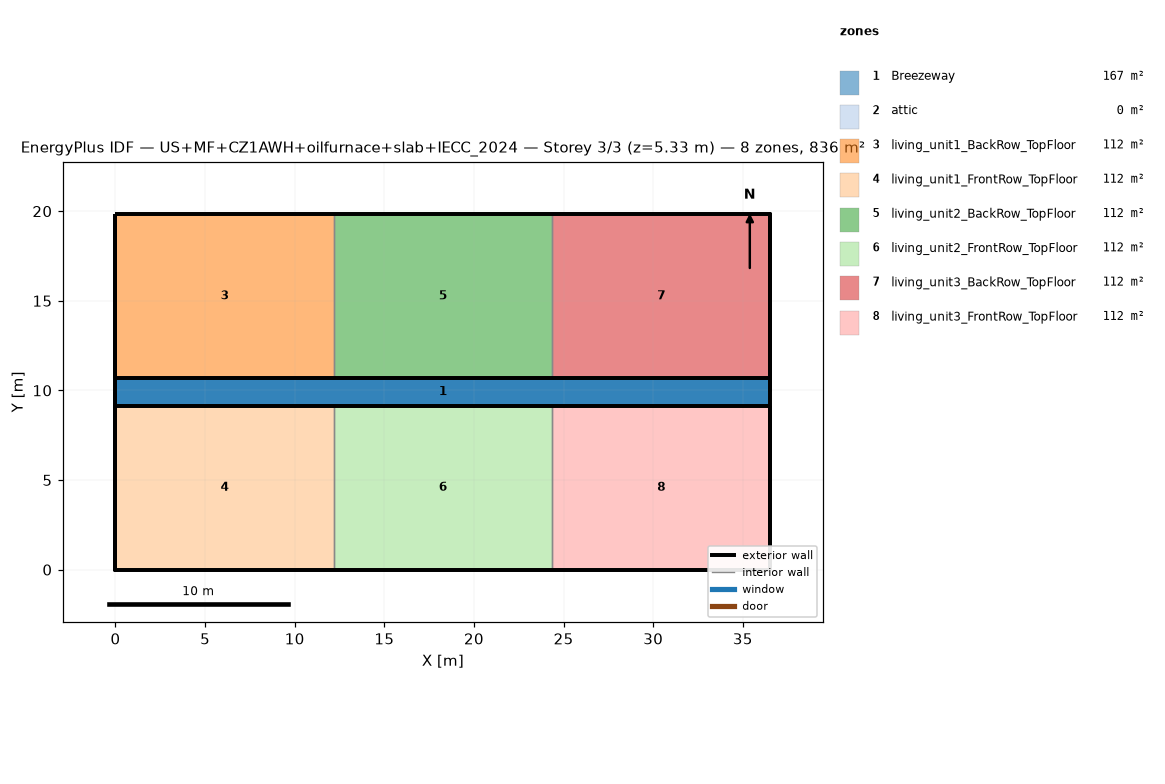
=== STOREY PLAN SPEC (per zone: floor XY polygon, exterior-wall plan segments, windows/doors) ===
zone 1: Breezeway  (167.0 m²)
  floor: (36.54, 9.16) (0.00, 9.16) (0.00, 10.68) (36.54, 10.68)
  floor: (36.54, 9.16) (0.00, 9.16) (0.00, 10.68) (36.54, 10.68)
  floor: (36.54, 9.16) (0.00, 9.16) (0.00, 10.68) (36.54, 10.68)
zone 2: attic  (0.0 m²)
  exterior wall: (36.54, 0.00) – (36.54, 19.84) – (36.54, 9.92)  [29.8 m]
  exterior wall: (0.00, 19.84) – (0.00, 0.00) – (0.00, 9.92)  [29.8 m]
zone 3: living_unit1_BackRow_TopFloor  (111.5 m²)
  floor: (12.18, 10.68) (0.00, 10.68) (0.00, 19.84) (12.18, 19.84)
  exterior wall: (12.18, 19.84) – (0.00, 19.84)  [12.2 m]
  exterior wall: (0.00, 19.84) – (0.00, 10.68)  [9.2 m]
  exterior wall: (0.00, 10.68) – (12.18, 10.68)  [12.2 m]
  interior walls: 1
zone 4: living_unit1_FrontRow_TopFloor  (111.5 m²)
  floor: (12.18, 0.00) (0.00, 0.00) (0.00, 9.16) (12.18, 9.16)
  exterior wall: (0.00, 0.00) – (12.18, 0.00)  [12.2 m]
  exterior wall: (0.00, 9.16) – (0.00, 0.00)  [9.2 m]
  exterior wall: (12.18, 9.16) – (0.00, 9.16)  [12.2 m]
  interior walls: 1
zone 5: living_unit2_BackRow_TopFloor  (111.5 m²)
  floor: (24.36, 10.68) (12.18, 10.68) (12.18, 19.84) (24.36, 19.84)
  exterior wall: (12.18, 10.68) – (24.36, 10.68)  [12.2 m]
  exterior wall: (24.36, 19.84) – (12.18, 19.84)  [12.2 m]
  interior walls: 2
zone 6: living_unit2_FrontRow_TopFloor  (111.5 m²)
  floor: (24.36, 0.00) (12.18, 0.00) (12.18, 9.16) (24.36, 9.16)
  exterior wall: (12.18, 0.00) – (24.36, 0.00)  [12.2 m]
  exterior wall: (24.36, 9.16) – (12.18, 9.16)  [12.2 m]
  interior walls: 2
zone 7: living_unit3_BackRow_TopFloor  (111.5 m²)
  floor: (36.54, 10.68) (24.36, 10.68) (24.36, 19.84) (36.54, 19.84)
  exterior wall: (36.54, 10.68) – (36.54, 19.84)  [9.2 m]
  exterior wall: (36.54, 19.84) – (24.36, 19.84)  [12.2 m]
  exterior wall: (24.36, 10.68) – (36.54, 10.68)  [12.2 m]
  interior walls: 1
zone 8: living_unit3_FrontRow_TopFloor  (111.5 m²)
  floor: (36.54, 0.00) (24.36, 0.00) (24.36, 9.16) (36.54, 9.16)
  exterior wall: (24.36, 0.00) – (36.54, 0.00)  [12.2 m]
  exterior wall: (36.54, 0.00) – (36.54, 9.16)  [9.2 m]
  exterior wall: (36.54, 9.16) – (24.36, 9.16)  [12.2 m]
  interior walls: 1

=== DERIVED (storey summary) ===
Building: US+MF+CZ1AWH+oilfurnace+slab+IECC_2024
Storey: 3 of 3  (floor level z = 5.33 m)
Storey gross floor area: 836.2 m²
Zones on this storey: 8
  - Breezeway: floor 167.0 m²
  - attic: floor 0.0 m²; exterior wall 59.5 m (81.9 m²); WWR 0.0%
  - living_unit1_BackRow_TopFloor: floor 111.5 m²; exterior wall 33.5 m (86.9 m²); WWR 0.0%
  - living_unit1_FrontRow_TopFloor: floor 111.5 m²; exterior wall 33.5 m (86.9 m²); WWR 0.0%
  - living_unit2_BackRow_TopFloor: floor 111.5 m²; exterior wall 24.4 m (63.1 m²); WWR 0.0%
  - living_unit2_FrontRow_TopFloor: floor 111.5 m²; exterior wall 24.4 m (63.1 m²); WWR 0.0%
  - living_unit3_BackRow_TopFloor: floor 111.5 m²; exterior wall 33.5 m (86.9 m²); WWR 0.0%
  - living_unit3_FrontRow_TopFloor: floor 111.5 m²; exterior wall 33.5 m (86.9 m²); WWR 0.0%
Zone adjacency (shared interzone walls):
  - living_unit1_BackRow_TopFloor ↔ living_unit2_BackRow_TopFloor
  - living_unit1_FrontRow_TopFloor ↔ living_unit2_FrontRow_TopFloor
  - living_unit2_BackRow_TopFloor ↔ living_unit3_BackRow_TopFloor
  - living_unit2_FrontRow_TopFloor ↔ living_unit3_FrontRow_TopFloor